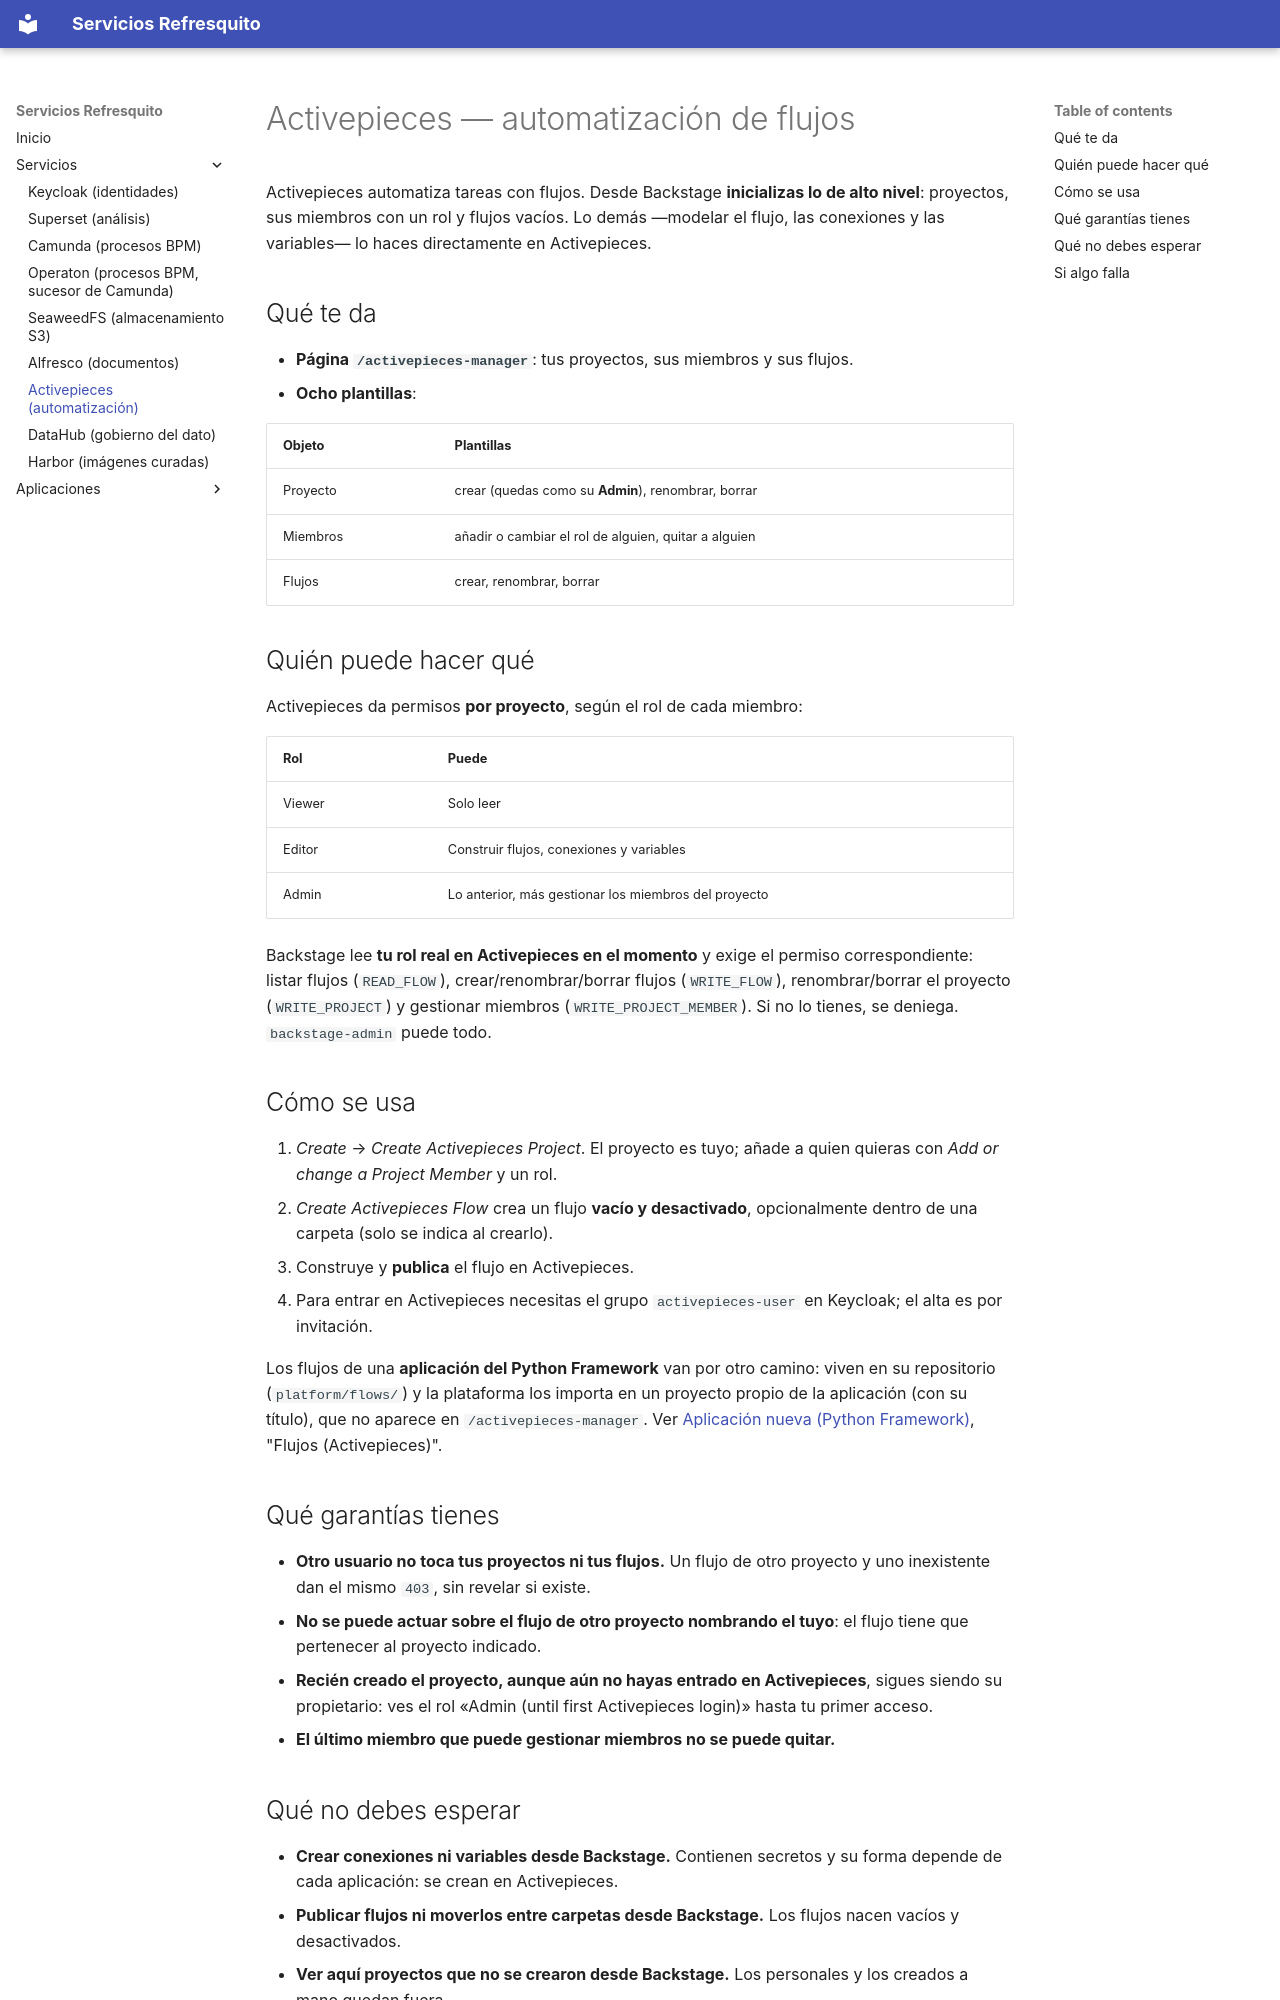

repository: javivillar/backstage-templates · page: services/activepieces/index.html · generator: mkdocs

# Activepieces — automatización de flujos

Activepieces automatiza tareas con flujos. Desde Backstage **inicializas lo de alto nivel**: proyectos, sus miembros con un rol y flujos vacíos.
Lo demás —modelar el flujo, las conexiones y las variables— lo haces directamente en Activepieces.

## Qué te da

- **Página `/activepieces-manager`**: tus proyectos, sus miembros y sus flujos.
- **Ocho plantillas**:

| Objeto | Plantillas |
|---|---|
| Proyecto | crear (quedas como su **Admin**), renombrar, borrar |
| Miembros | añadir o cambiar el rol de alguien, quitar a alguien |
| Flujos | crear, renombrar, borrar |

## Quién puede hacer qué

Activepieces da permisos **por proyecto**, según el rol de cada miembro:

| Rol | Puede |
|---|---|
| Viewer | Solo leer |
| Editor | Construir flujos, conexiones y variables |
| Admin | Lo anterior, más gestionar los miembros del proyecto |

Backstage lee **tu rol real en Activepieces en el momento** y exige el permiso correspondiente: listar flujos (`READ_FLOW`), crear/renombrar/borrar
flujos (`WRITE_FLOW`), renombrar/borrar el proyecto (`WRITE_PROJECT`) y gestionar miembros (`WRITE_PROJECT_MEMBER`). Si no lo tienes, se
deniega. `backstage-admin` puede todo.

## Cómo se usa

1. *Create* → *Create Activepieces Project*. El proyecto es tuyo; añade a quien quieras con *Add or change a Project Member* y un rol.
2. *Create Activepieces Flow* crea un flujo **vacío y desactivado**, opcionalmente dentro de una carpeta (solo se indica al crearlo).
3. Construye y **publica** el flujo en Activepieces.
4. Para entrar en Activepieces necesitas el grupo `activepieces-user` en Keycloak; el alta es por invitación.

Los flujos de una **aplicación del Python Framework** van por otro camino: viven en su repositorio (`platform/flows/`) y
la plataforma los importa en un proyecto propio de la aplicación (con su título), que no aparece en
`/activepieces-manager`. Ver [Aplicación nueva (Python Framework)](python-framework.md), "Flujos (Activepieces)".

## Qué garantías tienes

- **Otro usuario no toca tus proyectos ni tus flujos.** Un flujo de otro proyecto y uno inexistente dan el mismo `403`, sin revelar si existe.
- **No se puede actuar sobre el flujo de otro proyecto nombrando el tuyo**: el flujo tiene que pertenecer al proyecto indicado.
- **Recién creado el proyecto, aunque aún no hayas entrado en Activepieces**, sigues siendo su propietario: ves el rol «Admin (until first
  Activepieces login)» hasta tu primer acceso.
- **El último miembro que puede gestionar miembros no se puede quitar.**
